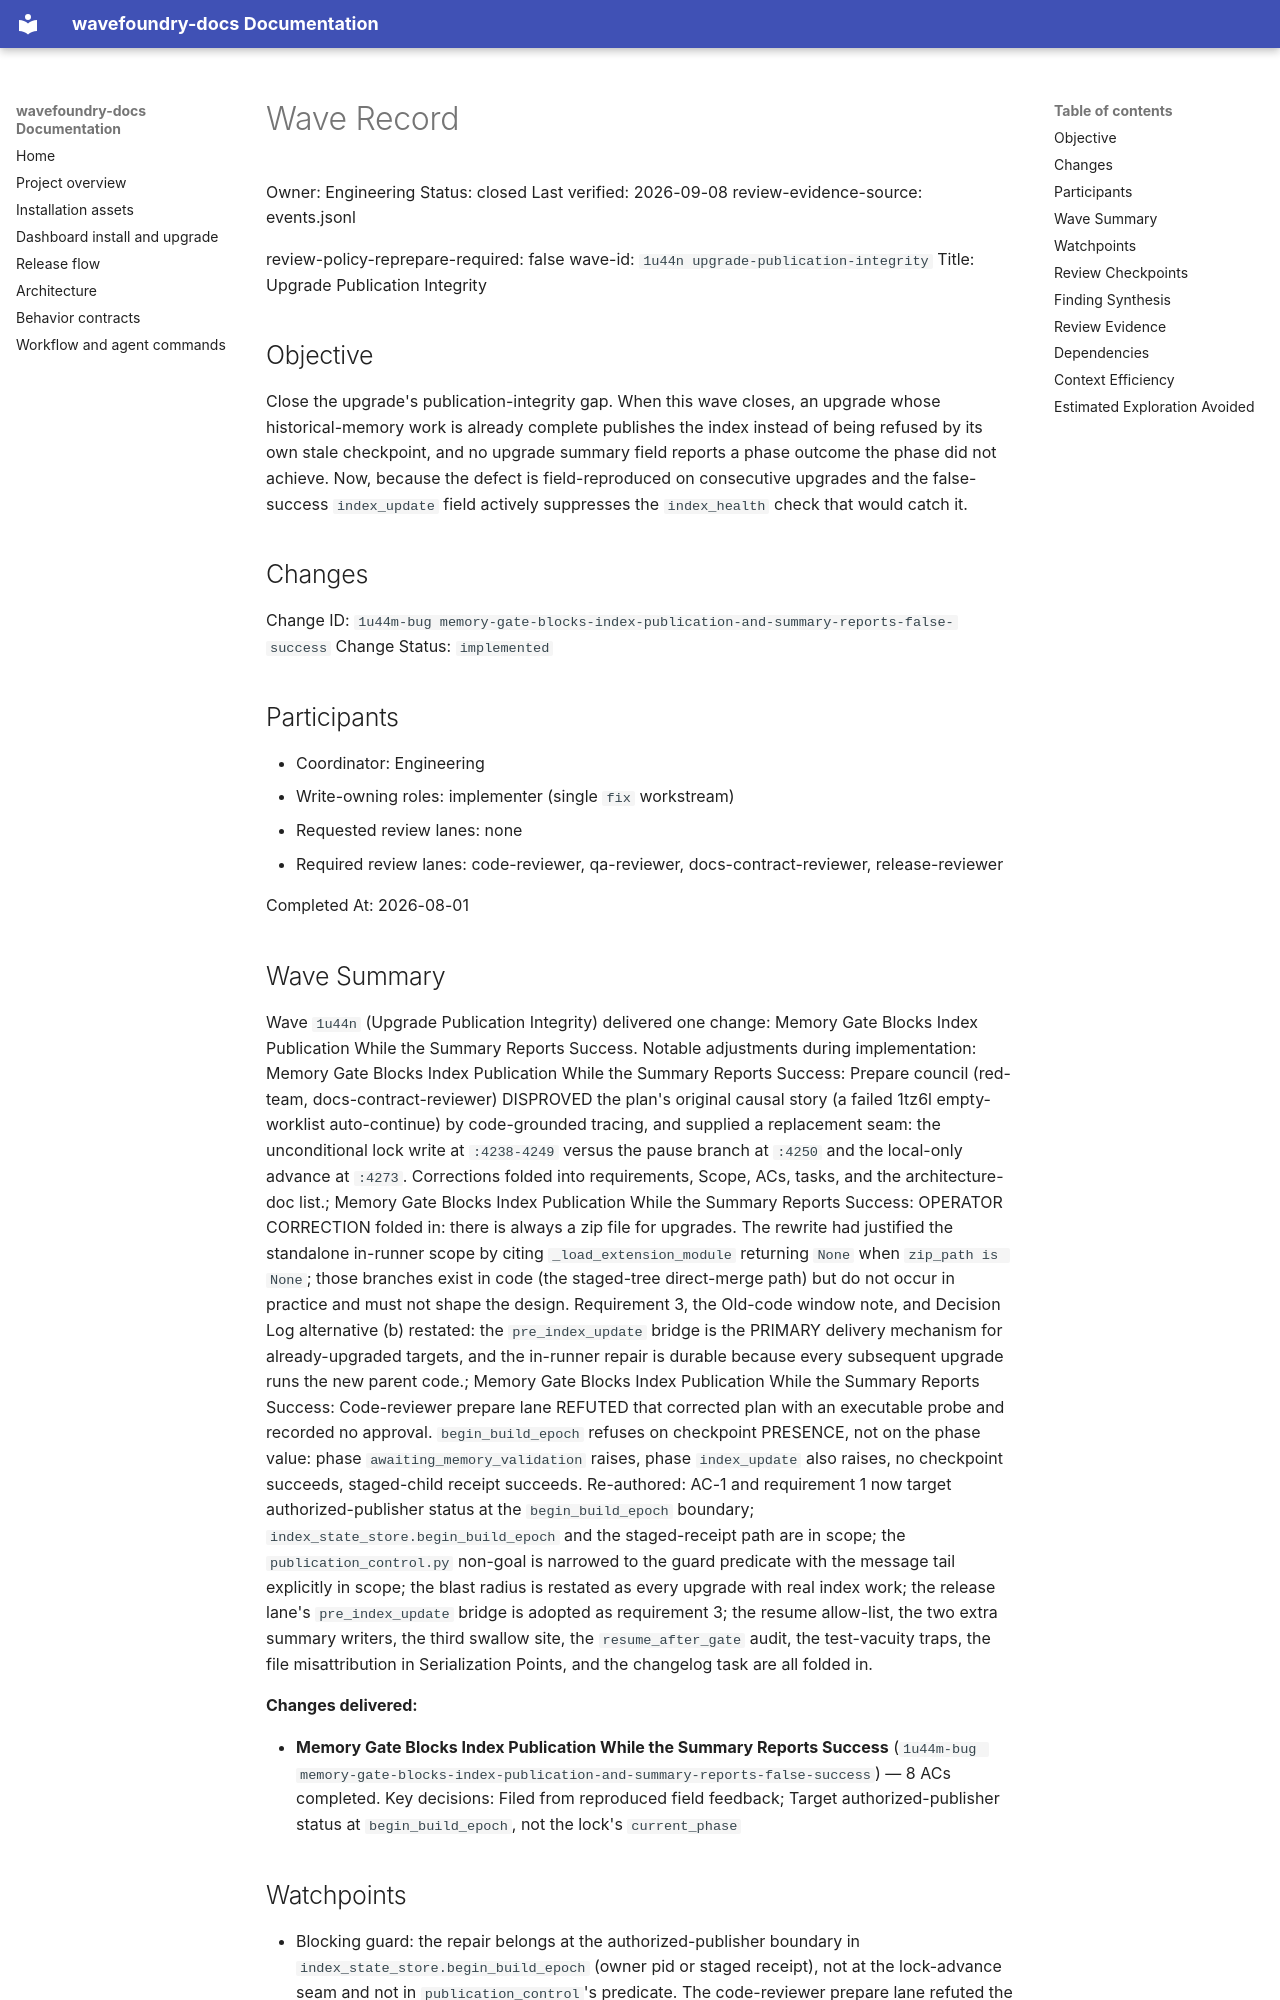

repository: coryhacking/wavefoundry · page: waves/1u44n upgrade-publication-integrity/wave/index.html · generator: mkdocs

# Wave Record

Owner: Engineering
Status: closed
Last verified: 2026-09-08
review-evidence-source: events.jsonl

review-policy-reprepare-required: false
wave-id: `1u44n upgrade-publication-integrity`
Title: Upgrade Publication Integrity

## Objective

Close the upgrade's publication-integrity gap. When this wave closes, an upgrade whose historical-memory work is already complete publishes the index instead of being refused by its own stale checkpoint, and no upgrade summary field reports a phase outcome the phase did not achieve. Now, because the defect is field-reproduced on consecutive upgrades and the false-success `index_update` field actively suppresses the `index_health` check that would catch it.

## Changes

Change ID: `1u44m-bug memory-gate-blocks-index-publication-and-summary-reports-false-success`
Change Status: `implemented`

## Participants

- Coordinator: Engineering
- Write-owning roles: implementer (single `fix` workstream)
- Requested review lanes: none
- Required review lanes: code-reviewer, qa-reviewer, docs-contract-reviewer, release-reviewer

Completed At: 2026-08-01

## Wave Summary

Wave `1u44n` (Upgrade Publication Integrity) delivered one change: Memory Gate Blocks Index Publication While the Summary Reports Success. Notable adjustments during implementation: Memory Gate Blocks Index Publication While the Summary Reports Success: Prepare council (red-team, docs-contract-reviewer) DISPROVED the plan's original causal story (a failed 1tz6l empty-worklist auto-continue) by code-grounded tracing, and supplied a replacement seam: the unconditional lock write at `:4238-4249` versus the pause branch at `:4250` and the local-only advance at `:4273`. Corrections folded into requirements, Scope, ACs, tasks, and the architecture-doc list.; Memory Gate Blocks Index Publication While the Summary Reports Success: OPERATOR CORRECTION folded in: there is always a zip file for upgrades. The rewrite had justified the standalone in-runner scope by citing `_load_extension_module` returning `None` when `zip_path is None`; those branches exist in code (the staged-tree direct-merge path) but do not occur in practice and must not shape the design. Requirement 3, the Old-code window note, and Decision Log alternative (b) restated: the `pre_index_update` bridge is the PRIMARY delivery mechanism for already-upgraded targets, and the in-runner repair is durable because every subsequent upgrade runs the new parent code.; Memory Gate Blocks Index Publication While the Summary Reports Success: Code-reviewer prepare lane REFUTED that corrected plan with an executable probe and recorded no approval. `begin_build_epoch` refuses on checkpoint PRESENCE, not on the phase value: phase `awaiting_memory_validation` raises, phase `index_update` also raises, no checkpoint succeeds, staged-child receipt succeeds. Re-authored: AC-1 and requirement 1 now target authorized-publisher status at the `begin_build_epoch` boundary; `index_state_store.begin_build_epoch` and the staged-receipt path are in scope; the `publication_control.py` non-goal is narrowed to the guard predicate with the message tail explicitly in scope; the blast radius is restated as every upgrade with real index work; the release lane's `pre_index_update` bridge is adopted as requirement 3; the resume allow-list, the two extra summary writers, the third swallow site, the `resume_after_gate` audit, the test-vacuity traps, the file misattribution in Serialization Points, and the changelog task are all folded in.

**Changes delivered:**

- **Memory Gate Blocks Index Publication While the Summary Reports Success** (`1u44m-bug memory-gate-blocks-index-publication-and-summary-reports-false-success`) — 8 ACs completed. Key decisions: Filed from reproduced field feedback; Target authorized-publisher status at `begin_build_epoch`, not the lock's `current_phase`
